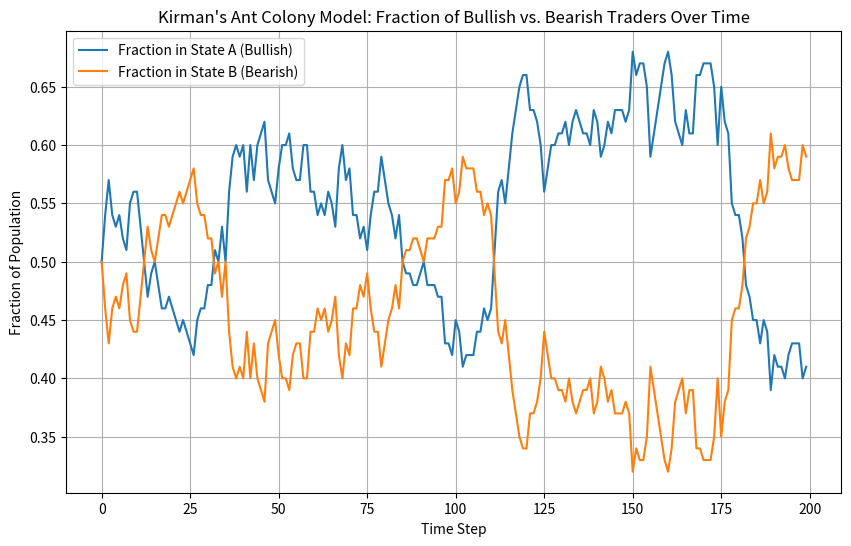

Python code for this plot:
# -*- coding: utf-8 -*-
"""
Created on Sat Oct 19 22:02:56 2024

[redacted]
"""

import numpy as np
import matplotlib.pyplot as plt

# Parameters
N = 100  # Total number of individuals
p = 0.01  # Independent switching probability
h = 0.1  # Herding strength
num_steps = 200  # Number of simulation steps

# Initial state: Half in State A, half in State B
num_in_A = N // 2  # Number of individuals in state A
num_in_B = N - num_in_A  # Number of individuals in state B

# Store the fraction of individuals in each state over time
history_A = []
history_B = []

def switch(num_in_A, num_in_B):
    """ Simulate one time step of switching between states. """
    # Calculate the probabilities of switching
    # From A to B
    p_A_to_B = p + h * (num_in_B / N)
    # From B to A
    p_B_to_A = p + h * (num_in_A / N)

    # Number of individuals switching from A to B
    num_switch_A_to_B = np.random.binomial(num_in_A, p_A_to_B)
    # Number of individuals switching from B to A
    num_switch_B_to_A = np.random.binomial(num_in_B, p_B_to_A)

    # Update the number of individuals in each state
    num_in_A_new = num_in_A + num_switch_B_to_A - num_switch_A_to_B
    num_in_B_new = N - num_in_A_new

    return num_in_A_new, num_in_B_new

# Run the simulation
for step in range(num_steps):
    history_A.append(num_in_A / N)  # Track the fraction in state A
    history_B.append(num_in_B / N)  # Track the fraction in state B
    
    # Update the states based on switching probabilities
    num_in_A, num_in_B = switch(num_in_A, num_in_B)

# Plot the results
plt.figure(figsize=(10, 6))
plt.plot(history_A, label='Fraction in State A (Bullish)')
plt.plot(history_B, label='Fraction in State B (Bearish)')
plt.xlabel('Time Step')
plt.ylabel('Fraction of Population')
plt.title("Kirman's Ant Colony Model: Fraction of Bullish vs. Bearish Traders Over Time")
plt.legend()
plt.grid(True)
plt.show()
